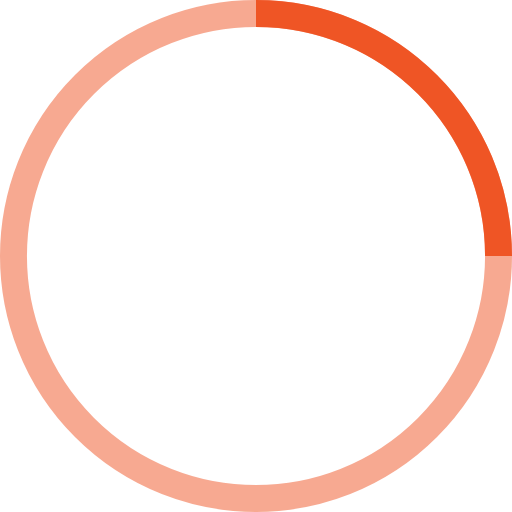
t = 0.00 s
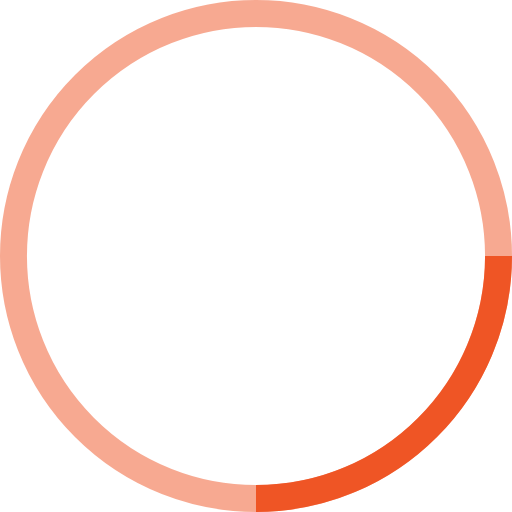
t = 0.25 s
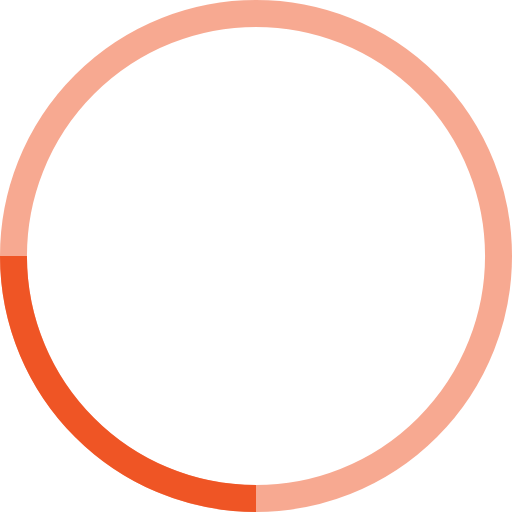
t = 0.50 s
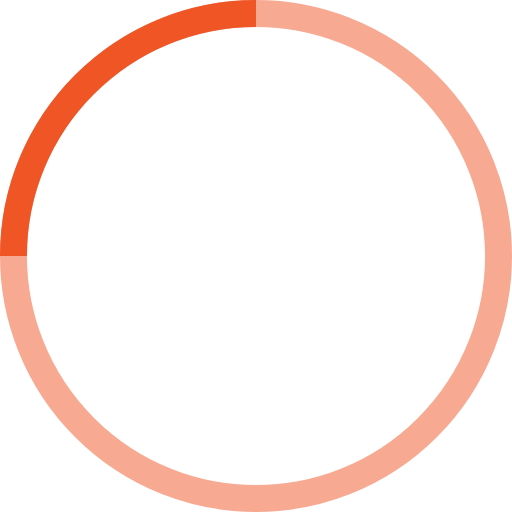
t = 0.75 s

The animated SVG that drew these frames (rendered in a browser with its animation timeline set to each time). Animation: 1 SMIL element (animateTransform=1); one cycle of 1.00 s, repeats indefinitely.

<!-- By Sam Herbert (@sherb), for everyone. More @ http://goo.gl/7AJzbL -->
<svg width="38" height="38" viewBox="0 0 38 38" xmlns="http://www.w3.org/2000/svg" stroke="#ef5525">
    <g fill="none" fill-rule="evenodd">
        <g transform="translate(1 1)" stroke-width="2">
            <circle stroke-opacity=".5" cx="18" cy="18" r="18"/>
            <path d="M36 18c0-9.94-8.06-18-18-18">
                <animateTransform
                    attributeName="transform"
                    type="rotate"
                    from="0 18 18"
                    to="360 18 18"
                    dur="1s"
                    repeatCount="indefinite"/>
            </path>
        </g>
    </g>
</svg>
